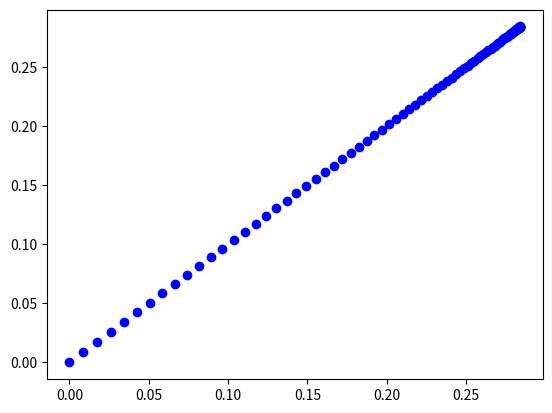

Recreate this plot in Python.
#!/usr/bin/env python3
# -*- coding: utf-8 -*-
"""
Created on Sun Mar  6 15:14:50 2022

@author: thomasclayson
"""
import numpy as np
import matplotlib.pyplot as plt

from sympy import *
from sympy.geometry import *

def calc_AttractivePotential(x,y,x_goal,y_goal,R):
    
    ALPHA   = 1     # Scaling factor attractive potential
    d_limit = 2      # Composite potential field limit
    
    # Distance to goal
    d = np.hypot(x - x_goal , y - y_goal)
    
    if d <= d_limit:
        
        Fx = ALPHA*(x - x_goal)
        Fy = ALPHA*(y - y_goal)
        
        return  Fx,Fy
    
    else:
        
        Fx = (d_limit * ALPHA * (x - x_goal))/(d)
        Fy = (d_limit * ALPHA * (y - y_goal))/(d)
        
        return  Fx,Fy

def calc_RepulsivePotential(x,y,x_obst,y_obst,R):
    
    ETHA = 0.2       # Scaling factor repulsive potential
    front_obst = 5   # Influence dimension of obstacle
    
    radius_obst = 0.001       # Obstacle radius
    
    Fx = 0.0
    Fy = 0.0
    
    for i in range(len(x_obst)): 
        
        # Distance to obstacle i
        d = np.hypot(x - x_obst[i] , y - y_obst[i])
        
        # If in robot range
        if d <= R:
            
            if radius_obst < d <= front_obst:
                
                Fx += ETHA * (1/front_obst - 1/d) * 1/(d*d) * (x-x_obst[i])/2
                Fy += ETHA * (1/front_obst - 1/d) * 1/(d*d) * (y-y_obst[i])/2
            
        # If not in robot range
        else:
            
            continue
        
    return Fx,Fy
        
        
def main_pot_force(x,y,xg,yg,xo,yo,R):
    
    F_att_x,F_att_y = calc_AttractivePotential(x,y,xg,yg,R)
    F_rep_x,F_rep_y = calc_RepulsivePotential(x,y,xo,yo,R)
    
    F_tot_x = (F_att_x + F_rep_x) * -1
    F_tot_y = (F_att_y + F_rep_y) * -1
    
    gain_vx = 0.01
    gain_vy = 0.01
    
    v_x = gain_vx * F_tot_x # [m/s]
    v_y = gain_vy * F_tot_y # [m/s]
    
    theta = np.arctan(F_tot_y/F_tot_x) * 180/np.pi # [degrees]

    return theta, v_x, v_y

def travel_loop(t0,tf,steps):
    
    dt = int((tf-t0)/steps)
    
    x,y   = 0,0
    xg,yg = 1,1
    xo    = [0.5]
    yo    = [0.5]
    R     = 10
    
    x_pos = np.zeros(steps)
    y_pos = np.zeros(steps)
    
    x_pos[0] = x
    y_pos[0] = y
    
    v_x   = np.zeros(steps-1)
    v_y   = np.zeros(steps-1)
    theta = np.zeros(steps-1)
      
    for i in range(t0,tf-1,dt):
              
        theta[i], v_x[i], v_y[i] = main_pot_force(x, y, xg, yg, xo, yo, R)
        
        new_x = x + v_x[i]*dt
        new_y = y + v_y[i]*dt
        
        x = new_x
        y = new_y
        
        x_pos[i+1] = new_x
        y_pos[i+1] = new_y
        
    return x_pos,y_pos,theta
        
x_pos,y_pos,theta = travel_loop(0, 100, 100)

print(x_pos)

plt.plot(x_pos,y_pos,'bo')



 
